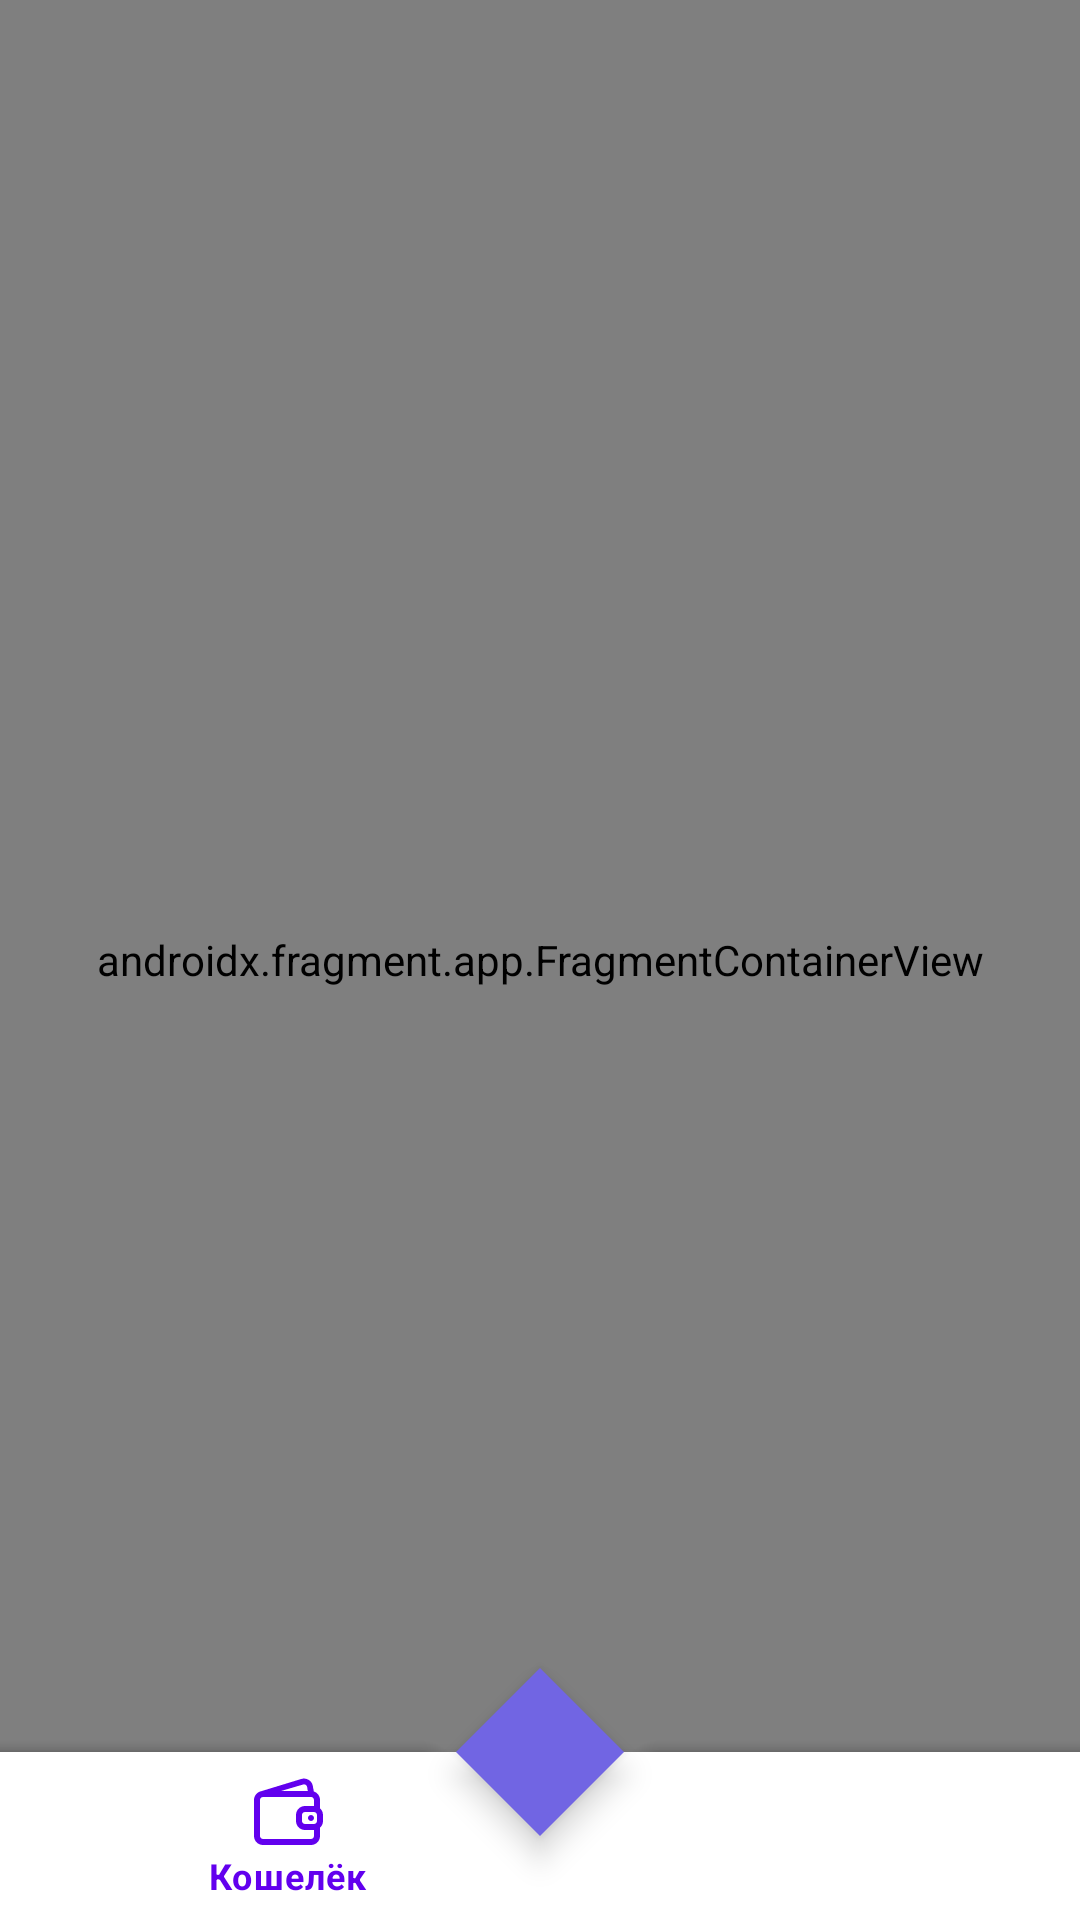

Android layout source for this screen:
<!-- AndroidManifest.xml: application theme Theme.NFCTagReader -->
<!-- res/layout/act_main.xml -->
<?xml version="1.0" encoding="utf-8"?>
<androidx.constraintlayout.widget.ConstraintLayout xmlns:android="http://schemas.android.com/apk/res/android"
    xmlns:app="http://schemas.android.com/apk/res-auto"
    xmlns:tools="http://schemas.android.com/tools"
    android:layout_width="match_parent"
    android:layout_height="match_parent"
    tools:context=".ui.activities.MainActivity">

    <androidx.fragment.app.FragmentContainerView
        android:id="@+id/nav_host_fragment"
        android:name="androidx.navigation.fragment.NavHostFragment"
        android:layout_width="0dp"
        android:layout_height="0dp"
        app:defaultNavHost="true"
        app:layout_constraintBottom_toBottomOf="parent"
        app:layout_constraintEnd_toEndOf="parent"
        app:layout_constraintStart_toStartOf="parent"
        app:layout_constraintTop_toTopOf="parent"
        app:navGraph="@navigation/navigation_graph" />

    <FrameLayout
        android:id="@+id/frame_container"
        android:layout_width="match_parent"
        android:layout_height="match_parent">

        <androidx.coordinatorlayout.widget.CoordinatorLayout
            android:id="@+id/coordinator"
            android:layout_width="match_parent"
            android:layout_height="match_parent"
            android:layout_gravity="bottom">

            <com.google.android.material.bottomappbar.BottomAppBar
                android:id="@+id/bottom_app_bar"
                android:layout_width="match_parent"
                android:layout_height="wrap_content"
                android:layout_gravity="bottom"
                app:contentInsetLeft="0dp"
                app:contentInsetStart="0dp"
                app:contentInsetRight="0dp"
                app:contentInsetEnd="0dp"
                app:navigationIcon="@null"
                app:fabAlignmentMode="center">

                <com.google.android.material.bottomnavigation.BottomNavigationView
                    android:id="@+id/nav_view"
                    android:layout_width="match_parent"
                    android:layout_height="match_parent"
                    android:background="@android:color/white"
                    app:menu="@menu/nav_menu" />
            </com.google.android.material.bottomappbar.BottomAppBar>

            <com.google.android.material.floatingactionbutton.FloatingActionButton
                android:id="@+id/add_card_button"
                android:layout_width="wrap_content"
                android:layout_height="wrap_content"
                android:src="@drawable/ic_plus"
                style="@style/floating_action_button"
                app:layout_anchor="@id/bottom_app_bar"
                android:contentDescription="TODO" />

        </androidx.coordinatorlayout.widget.CoordinatorLayout>

    </FrameLayout>

</androidx.constraintlayout.widget.ConstraintLayout>
<!-- resources referenced by this layout -->
<resources>
  <style name="floating_action_button" parent="Widget.MaterialComponents.FloatingActionButton">
          <item name="materialThemeOverlay">@style/ThemeOverlay.App.FloatingActionButton</item>
      </style>
  <style name="Theme.NFCTagReader" parent="Base.Theme.NFCTagReader" />
  <style name="ThemeOverlay.App.FloatingActionButton" parent="">
          <item name="colorSecondary">@color/lilac</item>
          <item name="colorOnSecondary">@color/black</item>
          <item name="shapeAppearanceSmallComponent">@style/ShapeAppearance.App.SmallComponent</item>
      </style>
  <style name="Base.Theme.NFCTagReader" parent="Theme.MaterialComponents.DayNight.NoActionBar">
          
          <item name="colorPrimaryVariant">@color/lilac</item>
          <item name="colorOnPrimary">@color/white</item>
          
          <item name="android:statusBarColor">?attr/colorPrimaryVariant</item>
          
      </style>
  <color name="lilac">#7165E3</color>
  <color name="black">#FF000000</color>
  <style name="ShapeAppearance.App.SmallComponent" parent="ShapeAppearance.MaterialComponents.SmallComponent">
          <item name="cornerFamily">cut</item>
          <item name="cornerSize">5dp</item>
      </style>
  <color name="white">#FFFFFFFF</color>
</resources>
